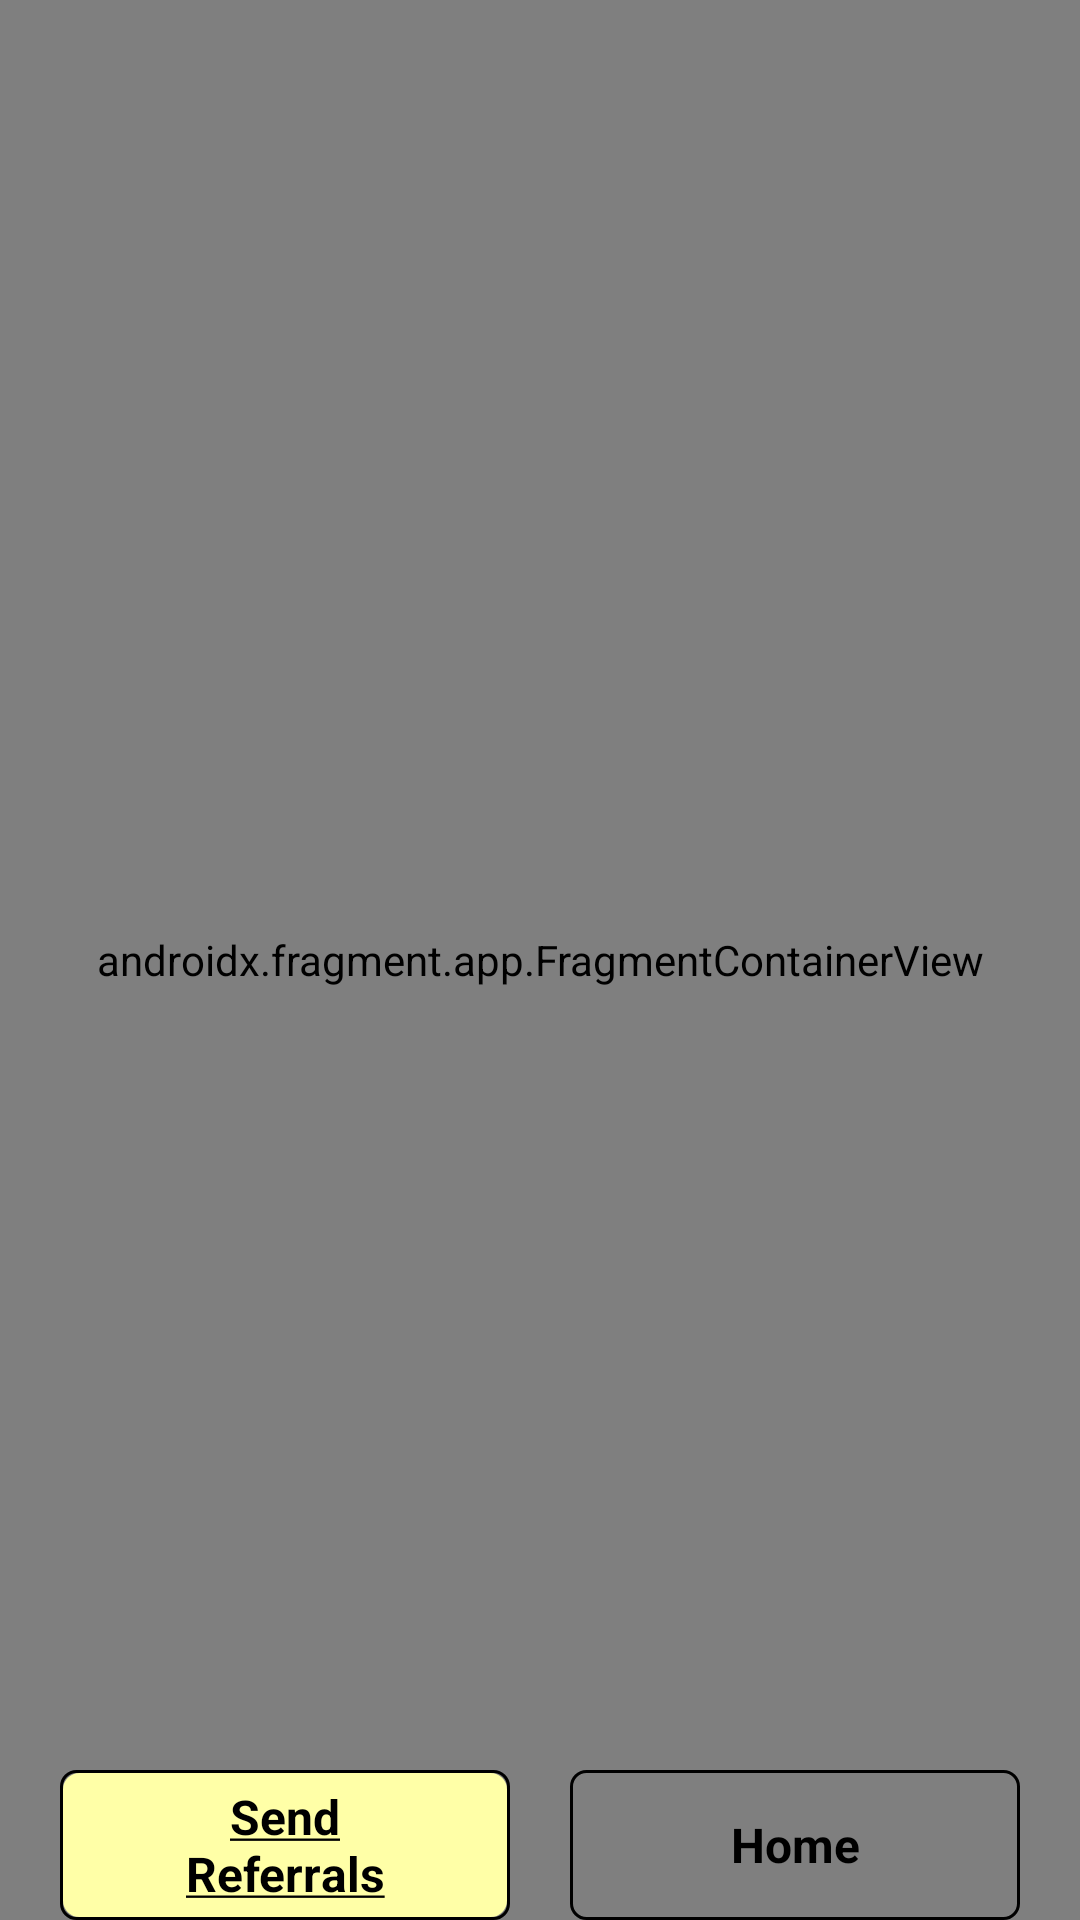

Layout XML and referenced resources for this Android screen:
<!-- AndroidManifest.xml: application theme Theme.AdminCarBuddy -->
<!-- res/layout/activity_main.xml -->
<?xml version="1.0" encoding="utf-8"?>
<androidx.constraintlayout.widget.ConstraintLayout xmlns:android="http://schemas.android.com/apk/res/android"
    xmlns:app="http://schemas.android.com/apk/res-auto"
    xmlns:tools="http://schemas.android.com/tools"
    android:id="@+id/main"
    android:layout_width="match_parent"
    android:layout_height="match_parent"
    tools:context=".ui.activities.MainActivity">

    <androidx.fragment.app.FragmentContainerView
        android:id="@+id/home_nav_host_fragment"
        android:name="androidx.navigation.fragment.NavHostFragment"
        android:layout_width="0dp"
        android:layout_height="0dp"
        app:defaultNavHost="true"
        app:layout_constraintBottom_toBottomOf="parent"
        app:layout_constraintEnd_toEndOf="parent"
        app:layout_constraintStart_toStartOf="parent"
        app:layout_constraintTop_toTopOf="parent"
        app:navGraph="@navigation/home_nav" />

    <LinearLayout
        android:id="@+id/lySendReferrals"
        android:layout_width="150dp"
        android:layout_height="50dp"
        android:layout_marginStart="20dp"
        android:layout_marginTop="@dimen/_20sdp"
        android:layout_marginBottom="@dimen/_20sdp"
        android:background="@drawable/bg_edittext"
        android:gravity="center"
        android:orientation="vertical"
        app:layout_constraintBottom_toBottomOf="parent"
        app:layout_constraintStart_toStartOf="parent">

        <androidx.appcompat.widget.AppCompatTextView
            android:layout_width="match_parent"
            android:layout_height="match_parent"
            android:layout_margin="1dp"
            android:background="@drawable/bg_edittext"
            android:backgroundTint="#FFFFA7"
            android:gravity="center"
            android:text="@string/string_send_referrals"
            android:textColor="@color/black"
            android:textSize="16sp"
            android:textStyle="bold"
            app:layout_constraintBottom_toBottomOf="parent"
            app:layout_constraintEnd_toEndOf="parent"
            app:layout_constraintStart_toStartOf="parent" />
    </LinearLayout>

    <LinearLayout
        android:id="@+id/lyHome"
        android:layout_width="150dp"
        android:layout_height="50dp"
        android:layout_marginTop="@dimen/_20sdp"
        android:layout_marginEnd="20dp"
        android:layout_marginBottom="@dimen/_20sdp"
        android:background="@drawable/bg_edittext"
        android:gravity="center"
        android:orientation="vertical"
        app:layout_constraintBottom_toBottomOf="parent"
        app:layout_constraintEnd_toEndOf="parent">

        <androidx.appcompat.widget.AppCompatTextView
            android:layout_width="match_parent"
            android:layout_height="match_parent"
            android:layout_margin="1dp"
            android:gravity="center"
            android:text="Home"
            android:textColor="@color/black"
            android:textSize="16sp"
            android:textStyle="bold"
            app:layout_constraintBottom_toBottomOf="parent"
            app:layout_constraintEnd_toEndOf="parent"
            app:layout_constraintStart_toStartOf="parent" />
    </LinearLayout>
</androidx.constraintlayout.widget.ConstraintLayout>
<!-- resources referenced by this layout -->
<resources>
  <color name="black">#FF000000</color>
  <!-- drawable bg_edittext (drawable) -->
  <?xml version="1.0" encoding="utf-8"?>
  <shape android:shape="rectangle" xmlns:android="http://schemas.android.com/apk/res/android">
      <stroke android:width="1dp" android:color="@color/black"/>
      <corners android:radius="5dp"/>
  </shape>
  <string name="string_send_referrals"><u>Send\nReferrals</u></string>
  <style name="Theme.AdminCarBuddy" parent="Theme.MaterialComponents.Light.NoActionBar">
          
          <item name="colorPrimary">@color/color_primary</item>
          <item name="colorPrimaryVariant">@color/purple_700</item>
          <item name="colorOnPrimary">@color/white</item>
          
          <item name="colorSecondary">@color/color_primary</item>
          <item name="colorSecondaryVariant">@color/teal_700</item>
          <item name="colorOnSecondary">@color/black</item>
  
          <item name="android:colorBackground">@color/color_background</item>
          <item name="android:textColorHighlight">#CD787878</item>
  
          <item name="android:windowTranslucentStatus">true</item>
          <item name="android:windowLightStatusBar">true</item>
      </style>
  <color name="color_primary">@color/black</color>
  
      //Backgrounds
  <color name="purple_700">#FF3700B3</color>
  <color name="white">#FFFFFFFF</color>
  <color name="teal_700">#FF018786</color>
  <color name="color_background">@color/white</color>
</resources>
